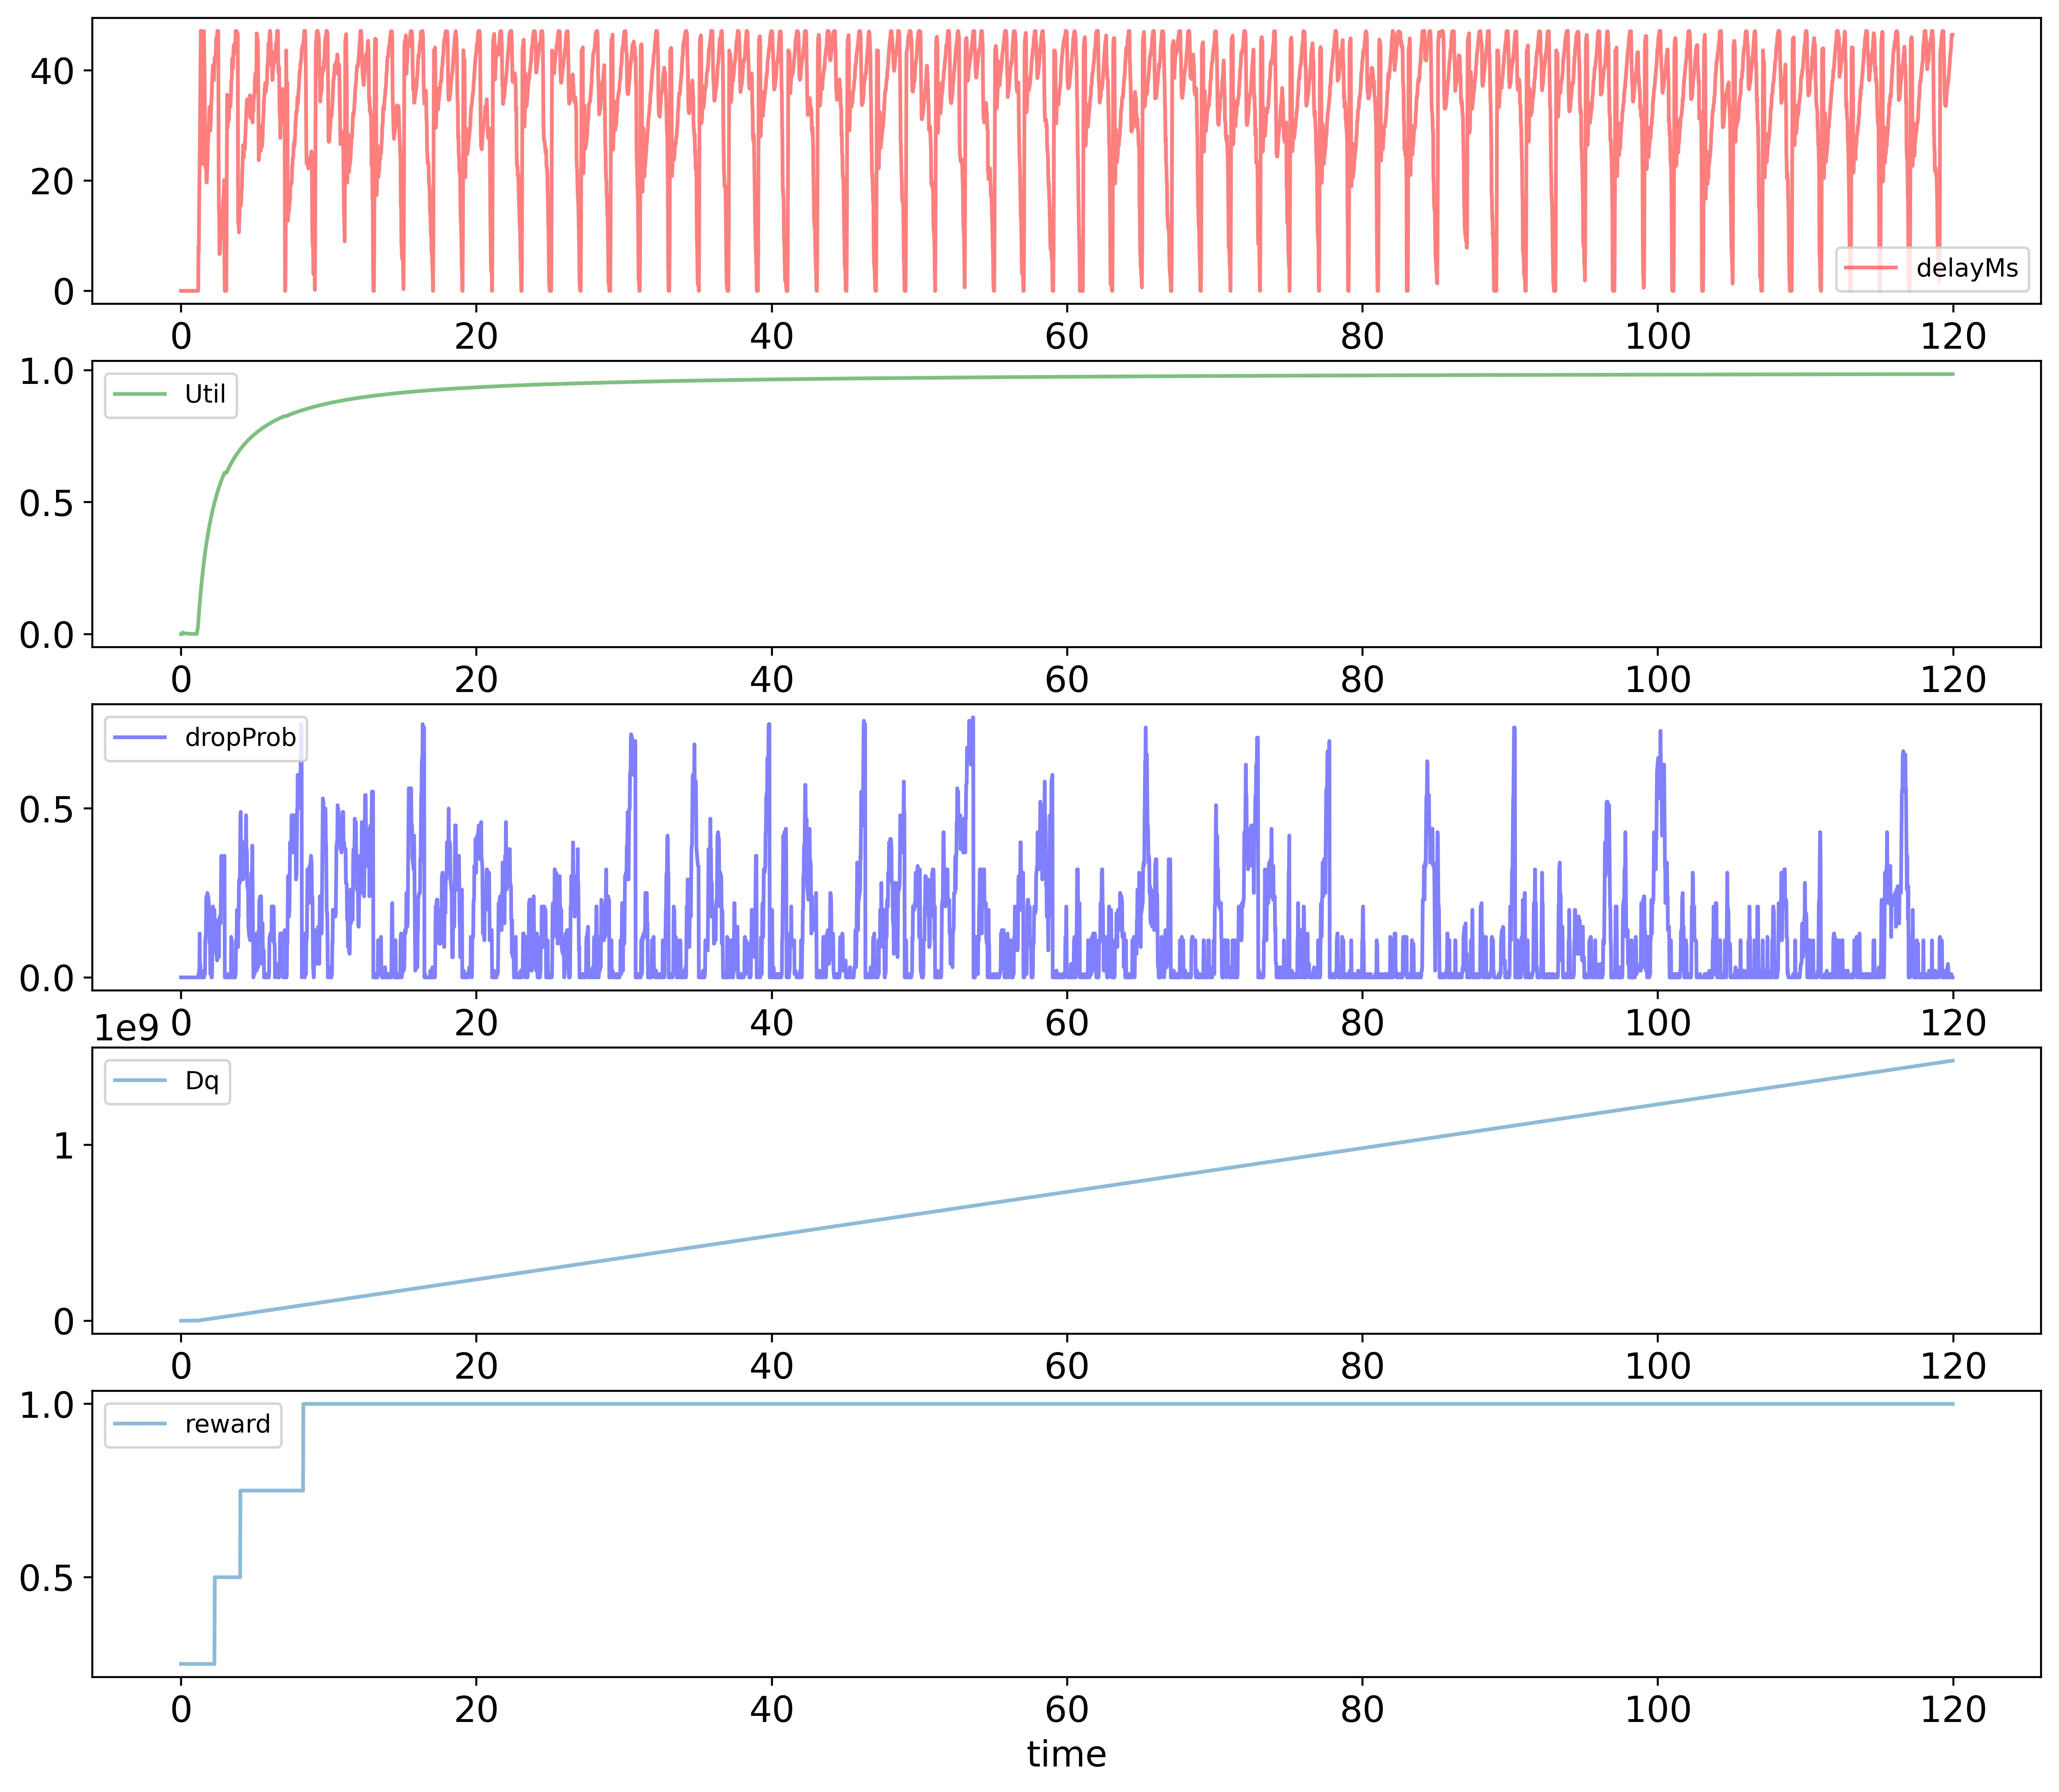

Data behind this chart, as committed beside it:
time; delayMs; Util; dropProb; Dq; reward
0.0; 0.0; 0.0; 0.0; 0.0; 0.25
0.02; 0.0; 0.0; 0.0; 0.0; 0.25
0.04; 0.0; 0.0; 0.0; 0.0; 0.25
0.06; 0.0; 0.0; 0.0; 0.0; 0.25
0.08; 0.0; 0.003733; 0.0; 5600; 0.25
0.1; 0.0; 0.006171; 0.0; 10800; 0.25
0.12; 0.0; 0.0054; 0.0; 10800; 0.25
0.14; 0.0; 0.0048; 0.0; 10800; 0.25
0.16; 0.0; 0.00432; 0.0; 10800; 0.25
0.18; 0.0; 0.003927; 0.0; 10800; 0.25
0.2; 0.0; 0.0036; 0.0; 10800; 0.25
0.22; 0.0; 0.003323; 0.0; 10800; 0.25
0.24; 0.0; 0.003086; 0.0; 10800; 0.25
0.26; 0.0; 0.00288; 0.0; 10800; 0.25
0.28; 0.0; 0.0027; 0.0; 10800; 0.25
0.3; 0.0; 0.002541; 0.0; 10800; 0.25
0.32; 0.0; 0.0024; 0.0; 10800; 0.25
0.34; 0.0; 0.002274; 0.0; 10800; 0.25
0.36; 0.0; 0.00216; 0.0; 10800; 0.25
0.38; 0.0; 0.002057; 0.0; 10800; 0.25
0.4; 0.0; 0.001964; 0.0; 10800; 0.25
0.42; 0.0; 0.001878; 0.0; 10800; 0.25
0.44; 0.0; 0.0018; 0.0; 10800; 0.25
0.46; 0.0; 0.001728; 0.0; 10800; 0.25
0.48; 0.0; 0.001662; 0.0; 10800; 0.25
0.5; 0.0; 0.0016; 0.0; 10800; 0.25
0.52; 0.0; 0.001543; 0.0; 10800; 0.25
0.54; 0.0; 0.00149; 0.0; 10800; 0.25
0.56; 0.0; 0.00144; 0.0; 10800; 0.25
0.58; 0.0; 0.001394; 0.0; 10800; 0.25
0.6; 0.0; 0.00135; 0.0; 10800; 0.25
0.62; 0.0; 0.001309; 0.0; 10800; 0.25
0.64; 0.0; 0.001271; 0.0; 10800; 0.25
0.66; 0.0; 0.001234; 0.0; 10800; 0.25
0.68; 0.0; 0.0012; 0.0; 10800; 0.25
0.7; 0.0; 0.001168; 0.0; 10800; 0.25
0.72; 0.0; 0.001137; 0.0; 10800; 0.25
0.74; 0.0; 0.001108; 0.0; 10800; 0.25
0.76; 0.0; 0.00108; 0.0; 10800; 0.25
0.78; 0.0; 0.001054; 0.0; 10800; 0.25
0.8; 0.0; 0.001029; 0.0; 10800; 0.25
0.82; 0.0; 0.001005; 0.0; 10800; 0.25
0.84; 0.0; 0.0009818; 0.0; 10800; 0.25
0.86; 0.0; 0.00096; 0.0; 10800; 0.25
0.88; 0.0; 0.0009391; 0.0; 10800; 0.25
0.9; 0.0; 0.0009191; 0.0; 10800; 0.25
0.92; 0.0; 0.0009; 0.0; 10800; 0.25
0.94; 0.0; 0.0008816; 0.0; 10800; 0.25
0.96; 0.0; 0.000864; 0.0; 10800; 0.25
0.98; 0.0; 0.0008471; 0.0; 10800; 0.25
1.0; 0.0; 0.0008308; 0.0; 10800; 0.25
1.02; 0.0; 0.0008151; 0.0; 10800; 0.25
1.04; 0.0; 0.0008; 0.0; 10800; 0.25
1.06; 0.0; 0.0007855; 0.0; 10800; 0.25
1.08; 0.0; 0.004971; 0.0; 69600; 0.25
1.1; 0.0; 0.01314; 0.0; 187200; 0.25
1.12; 0.0; 0.01911; 0.0; 277164; 0.25
1.14; 0.0; 0.02692; 0.0; 397116; 0.25
1.16; 0.0; 0.03706; 0.0; 555876; 0.25
1.18; 7.929; 0.05612; 0.01; 855756; 0.25
... 5,939 more rows
